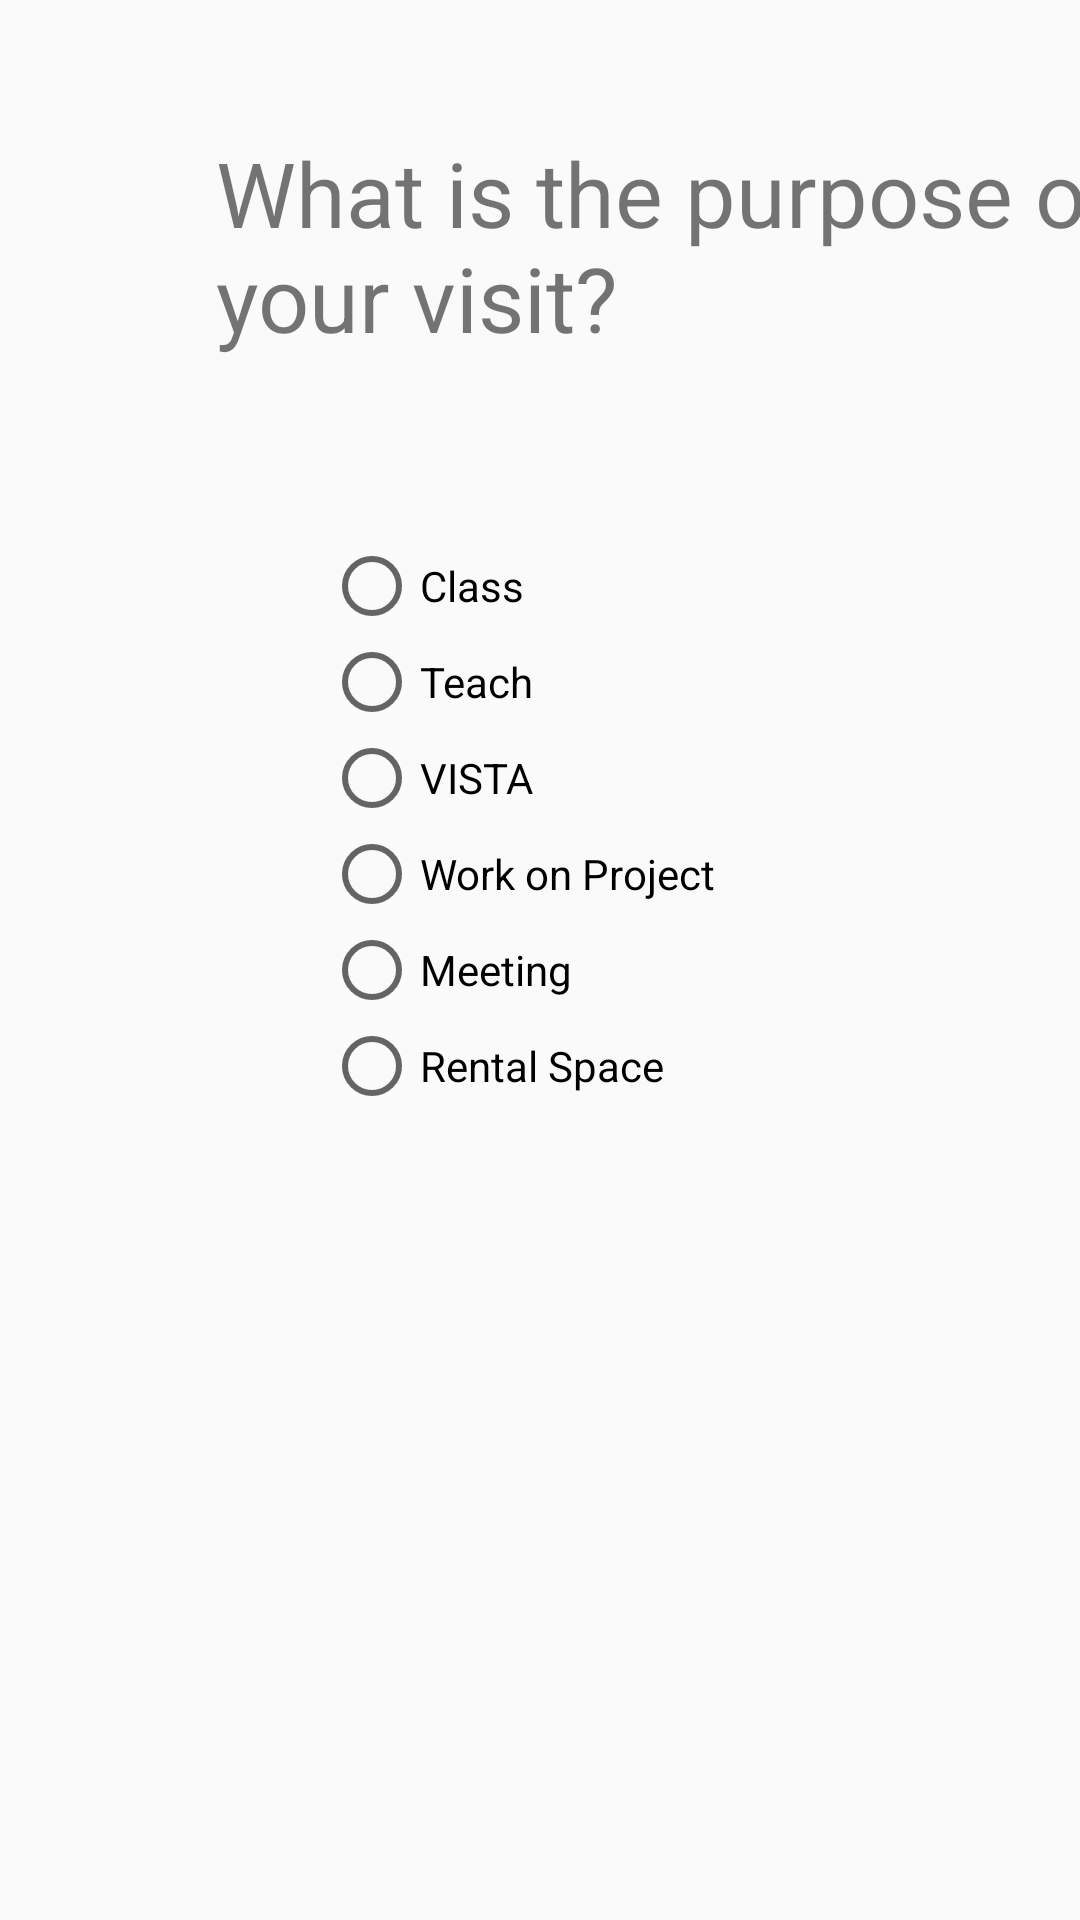

Reconstruct the res/layout file that produces this screen, plus the resources it refers to.
<!-- AndroidManifest.xml: application theme AppTheme -->
<!-- res/layout/activity_purpose_window.xml -->
<?xml version="1.0" encoding="utf-8"?>
<android.support.constraint.ConstraintLayout xmlns:android="http://schemas.android.com/apk/res/android"
    xmlns:app="http://schemas.android.com/apk/res-auto"
    xmlns:tools="http://schemas.android.com/tools"
    android:layout_width="match_parent"
    android:layout_height="match_parent"
    tools:context=".LoginWindows.PurposeWindow">

    <TextView
        android:id="@+id/PurposeViewText"
        android:layout_width="wrap_content"
        android:layout_height="wrap_content"
        android:layout_marginStart="72dp"
        android:layout_marginTop="44dp"
        android:text="What is the purpose of your visit?"
        android:textSize="30sp"
        app:layout_constraintStart_toStartOf="parent"
        app:layout_constraintTop_toTopOf="parent" />

    <RadioGroup
        android:id="@+id/purposeRadioGroup"
        android:layout_width="142dp"
        android:layout_height="wrap_content"
        android:layout_marginStart="108dp"
        android:layout_marginTop="60dp"
        app:layout_constraintStart_toStartOf="parent"
        app:layout_constraintTop_toBottomOf="@+id/PurposeViewText">

        <RadioButton
            android:id="@+id/radioButton1"
            android:layout_width="wrap_content"
            android:layout_height="wrap_content"
            android:layout_weight="1"
            android:text="Class" />

        <RadioButton
            android:id="@+id/radioButton2"
            android:layout_width="wrap_content"
            android:layout_height="wrap_content"
            android:layout_weight="1"
            android:text="Teach" />

        <RadioButton
            android:id="@+id/radioButton3"
            android:layout_width="wrap_content"
            android:layout_height="wrap_content"
            android:layout_weight="1"
            android:text="VISTA" />

        <RadioButton
            android:id="@+id/radioButton4"
            android:layout_width="wrap_content"
            android:layout_height="wrap_content"
            android:layout_weight="1"
            android:text="Work on Project" />

        <RadioButton
            android:id="@+id/radioButton5"
            android:layout_width="wrap_content"
            android:layout_height="wrap_content"
            android:layout_weight="1"
            android:text="Meeting" />

        <RadioButton
            android:id="@+id/radioButton6"
            android:layout_width="wrap_content"
            android:layout_height="wrap_content"
            android:layout_weight="1"
            android:text="Rental Space" />
    </RadioGroup>

    <Button
        android:id="@+id/visitArrivingDoneButton"
        android:layout_width="wrap_content"
        android:layout_height="wrap_content"
        android:layout_marginStart="144dp"
        android:layout_marginTop="128dp"
        android:text="Done"
        app:layout_constraintStart_toEndOf="@+id/purposeRadioGroup"
        app:layout_constraintTop_toBottomOf="@+id/PurposeViewText" />
</android.support.constraint.ConstraintLayout>
<!-- resources referenced by this layout -->
<resources>
  <style name="AppTheme" parent="Theme.AppCompat.Light.DarkActionBar">
          
          <item name="colorPrimary">#FFCD05</item>
          <item name="colorPrimaryDark">#000000</item>
          <item name="colorAccent">#939598</item>
      </style>
</resources>
